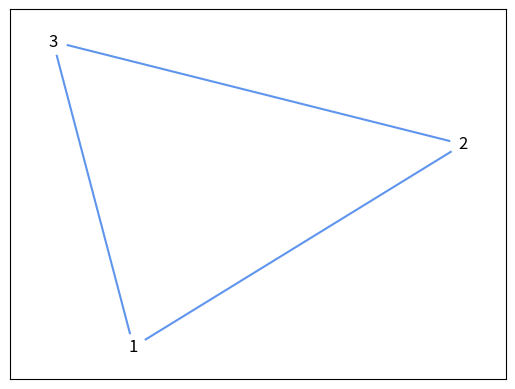
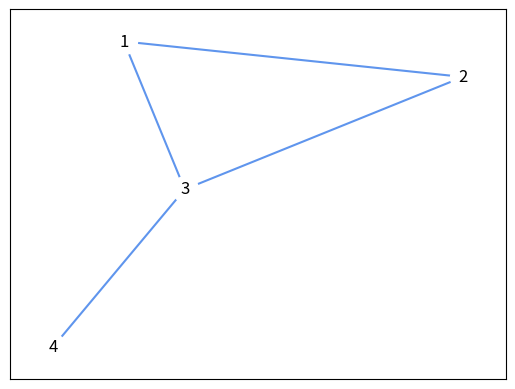
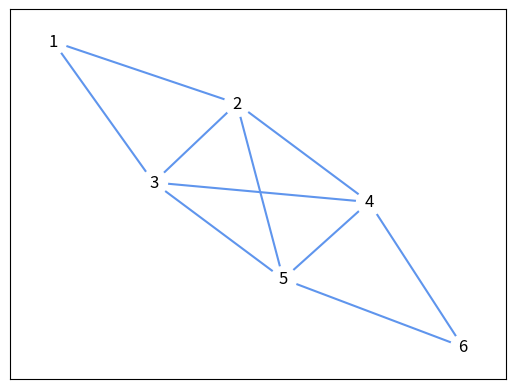

Write Python code to recreate these figures, in order.
#This program draws the graph of the given knots and edges, checks wheter a Euler Circuit is possible and if so returns a possible Euler-Path

import time

import numpy as np
import random as rd
import networkx as nx
import matplotlib.pyplot as plt


class Graph:
    def __init__(self, k):
        self.knots = k
        self.edges = []
        self.backup = []

    def addEdge(self, u, v):
        self.edges.append([u, v])
        self.edges.sort()
        self.backup.append([u, v])
        self.backup.sort()

    def reset(self):
        self.edges = self.backup[:]

    def checkCircle(self):
        k = self.knots
        edges_count = np.array(self.edges).flatten()
        count = 0
        for x in range(1, (k + 1)):
            for y in range(len(edges_count)):
                if x == edges_count[y]:
                    count += 1
            if count % 2 != 0:
                return False
            count = 0
        return True

    def isUnique(self, np_cedges):

        *y, = map(list, {*map(tuple, np_cedges)})
        if len(np_cedges) == len(y):
            return True
        return False

    def findCircle(self, cpath):
        cedges = []
        if cpath[0] is None:
            cpath = []
        while cpath[-1] is not cpath[0] or len(cpath) <= 1:
            next_knot = rd.choice(range(self.knots + 1))
            knots = [cpath[-1], next_knot]
            for elem in self.edges:
                if set(knots) == set(elem):
                    cedges.append(elem)
                    cpath.append(next_knot)
                if cpath[-1] is cpath[0] and len(cpath) > 1:
                    break

        np_cedges = np.array(cedges)
        for i in np_cedges:
            i.sort()

        if self.isUnique(np_cedges):
            return cpath, cedges
        knot = [cpath[0]]
        return knot, None

    def checkKnot(self, cpath):
        np_edges = np.array(self.edges)
        available_knots = np.unique(np_edges)
        for i in range(1, len(cpath)):
            for j in range(len(available_knots)):
                if cpath[-i] == available_knots[j]:
                    knot = cpath[-i]
                    return knot, i
        return None, None

    def findEuler(self):
        start = rd.choice(range(1, self.knots))
        cpath = [start]  # current path
        epath = ["x"] # final euler path

        if self.checkCircle():
            position = 1
            while True:
                if not self.edges:
                    epath.insert(0, start)
                    epath.remove("x")
                    if epath[-1] != start:
                        epath.append(start)
                    self.reset()
                    return epath
                else:
                    while True:
                        if not self.edges:
                            break
                        cpath, cedges = self.findCircle(cpath)  # try a circle
                        if len(cpath) > 1 and cedges is not None:
                            # delete used edges
                            self.edges = [elem for elem in self.edges if elem not in cedges]
                            # append to euler pathway
                            cpath.pop(0)
                            for elem in cpath:
                                epath.insert(-position, elem)
                            # check for next knot
                            knot, position = self.checkKnot(cpath)
                            cpath = [knot]
        else:
            return "No Euler Circle found"

    def drawGraph(self):
        g = nx.Graph()
        g.add_edges_from(self.edges)
        nx.draw_networkx(g, with_labels=True, node_color = "#ffffff", node_size=350, edge_color="#5f95ed", width=1.5)
        plt.show()
        g.clear()

def main():
    G1 = Graph(3)

    G1.addEdge(1, 2)
    G1.addEdge(1, 3)
    G1.addEdge(2, 3)

    G2 = Graph(4)

    G2.addEdge(1, 2)
    G2.addEdge(2, 3)
    G2.addEdge(1, 3)
    G2.addEdge(3, 4)

    G3 = Graph(6)

    G3.addEdge(1, 2)
    G3.addEdge(2, 3)
    G3.addEdge(1, 3)
    G3.addEdge(2, 4)
    G3.addEdge(3, 5)
    G3.addEdge(4, 6)
    G3.addEdge(5, 6)
    G3.addEdge(2, 5)
    G3.addEdge(3, 4)
    G3.addEdge(4, 5)

    # Find Euler Circle

    print("G1:", G1.findEuler())
    print("G2:", G2.findEuler())
    print("G3:", G3.findEuler())
    print("G3:", G3.findEuler())

    # Plot Graph
    G1.drawGraph()
    G2.drawGraph()
    G3.drawGraph()


if __name__ == '__main__':
    main()
